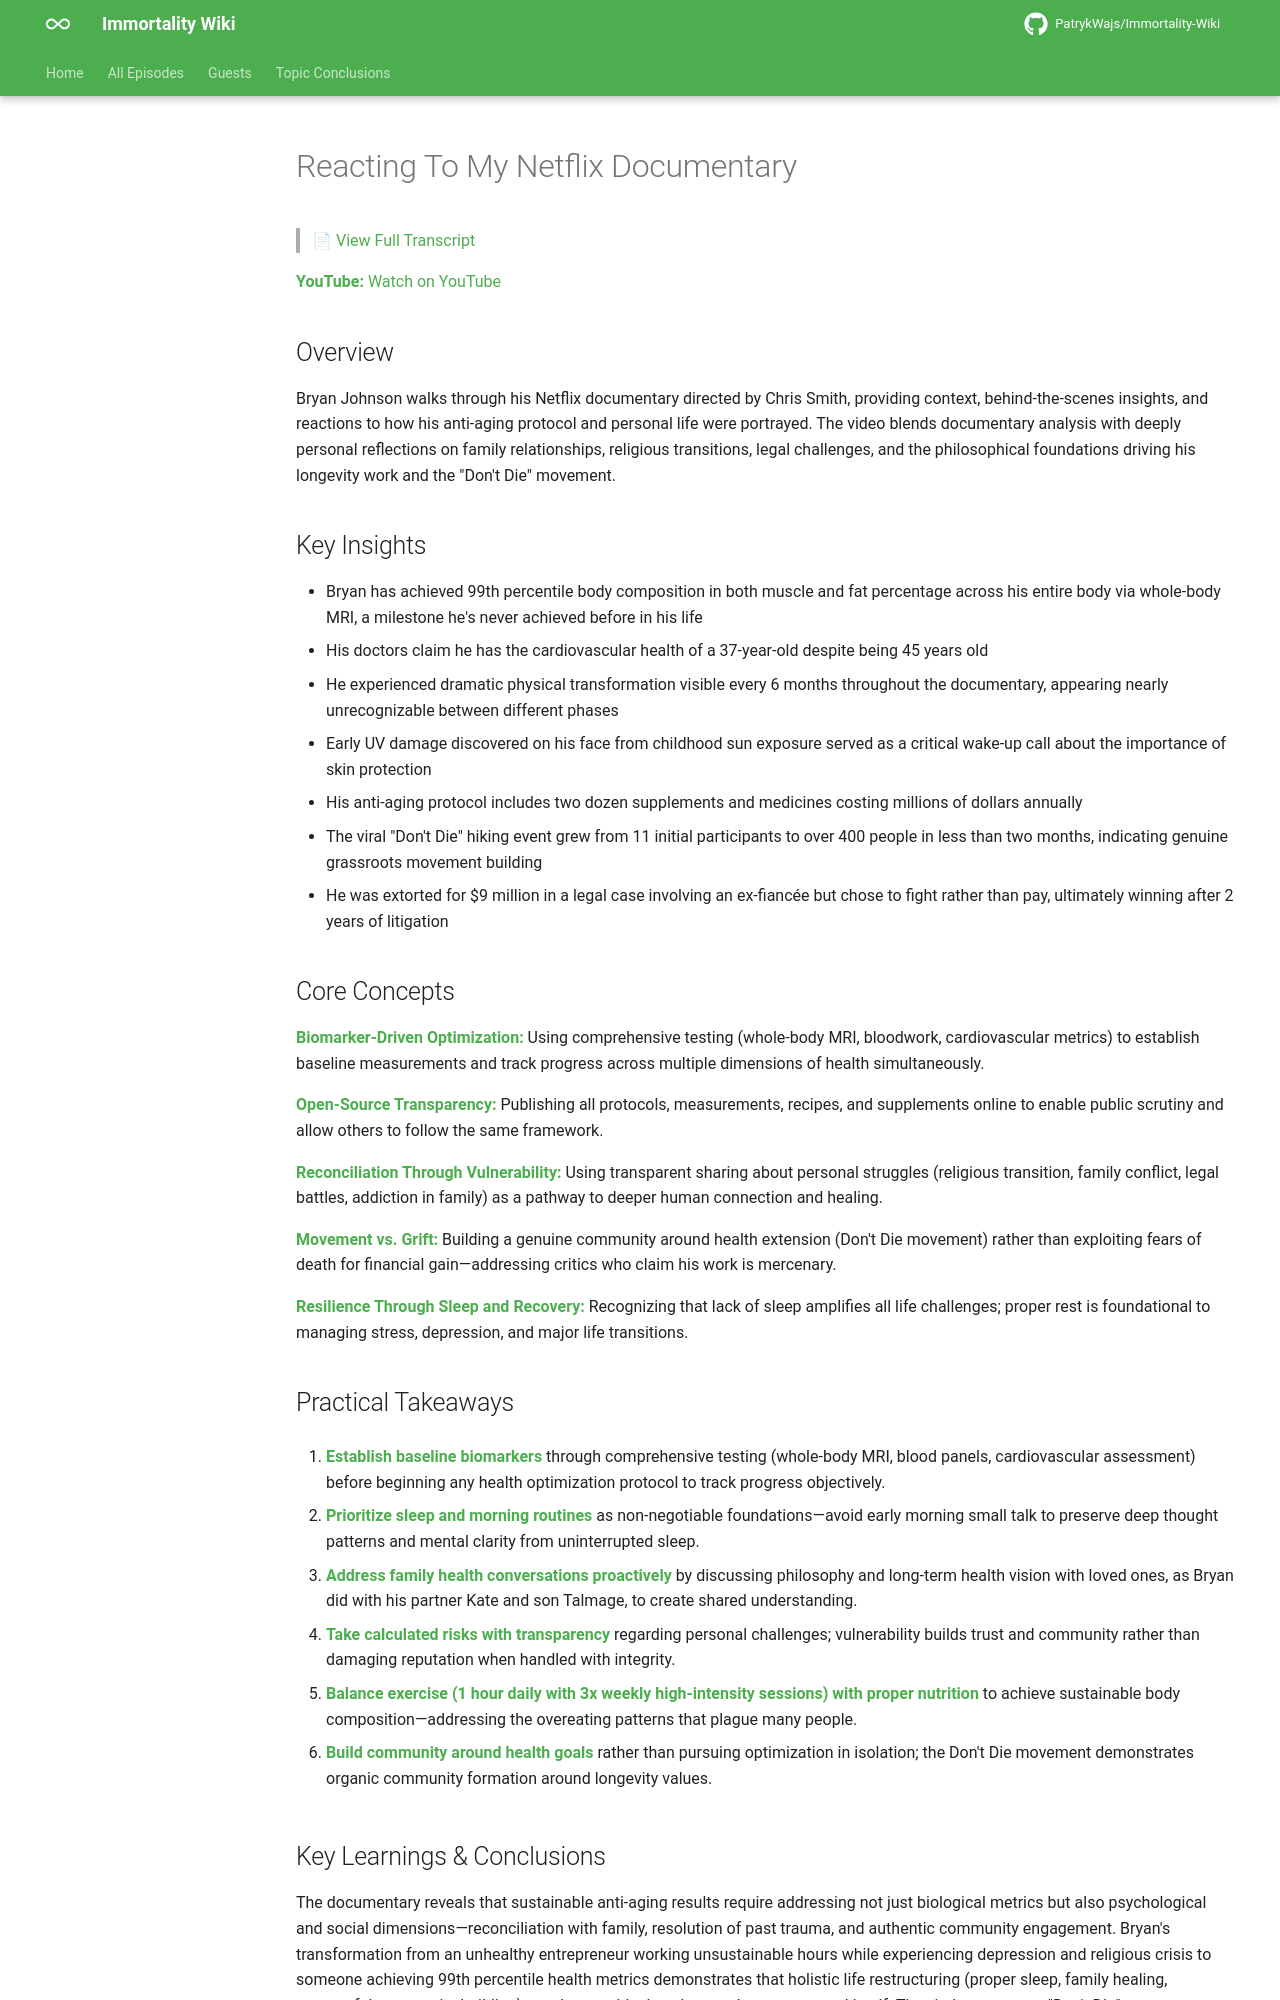

repository: PatrykWajs/Immortality-Wiki · page: Episodes/EP-82 - Reacting To My Netflix Documentary/summary/index.html · generator: mkdocs

# Reacting To My Netflix Documentary

> 📄 [View Full Transcript](transcript.md)

**YouTube:** [Watch on YouTube](https://www.youtube.com/watch?v=iO5ClR7xRWI)

## Overview

Bryan Johnson walks through his Netflix documentary directed by Chris Smith, providing context, behind-the-scenes insights, and reactions to how his anti-aging protocol and personal life were portrayed. The video blends documentary analysis with deeply personal reflections on family relationships, religious transitions, legal challenges, and the philosophical foundations driving his longevity work and the "Don't Die" movement.

## Key Insights

- Bryan has achieved 99th percentile body composition in both muscle and fat percentage across his entire body via whole-body MRI, a milestone he's never achieved before in his life
- His doctors claim he has the cardiovascular health of a 37-year-old despite being 45 years old
- He experienced dramatic physical transformation visible every 6 months throughout the documentary, appearing nearly unrecognizable between different phases
- Early UV damage discovered on his face from childhood sun exposure served as a critical wake-up call about the importance of skin protection
- His anti-aging protocol includes two dozen supplements and medicines costing millions of dollars annually
- The viral "Don't Die" hiking event grew from 11 initial participants to over 400 people in less than two months, indicating genuine grassroots movement building
- He was extorted for $9 million in a legal case involving an ex-fiancée but chose to fight rather than pay, ultimately winning after 2 years of litigation

## Core Concepts

**Biomarker-Driven Optimization:** Using comprehensive testing (whole-body MRI, bloodwork, cardiovascular metrics) to establish baseline measurements and track progress across multiple dimensions of health simultaneously.

**Open-Source Transparency:** Publishing all protocols, measurements, recipes, and supplements online to enable public scrutiny and allow others to follow the same framework.

**Reconciliation Through Vulnerability:** Using transparent sharing about personal struggles (religious transition, family conflict, legal battles, addiction in family) as a pathway to deeper human connection and healing.

**Movement vs. Grift:** Building a genuine community around health extension (Don't Die movement) rather than exploiting fears of death for financial gain—addressing critics who claim his work is mercenary.

**Resilience Through Sleep and Recovery:** Recognizing that lack of sleep amplifies all life challenges; proper rest is foundational to managing stress, depression, and major life transitions.

## Practical Takeaways

1. **Establish baseline biomarkers** through comprehensive testing (whole-body MRI, blood panels, cardiovascular assessment) before beginning any health optimization protocol to track progress objectively.

2. **Prioritize sleep and morning routines** as non-negotiable foundations—avoid early morning small talk to preserve deep thought patterns and mental clarity from uninterrupted sleep.

3. **Address family health conversations proactively** by discussing philosophy and long-term health vision with loved ones, as Bryan did with his partner Kate and son Talmage, to create shared understanding.

4. **Take calculated risks with transparency** regarding personal challenges; vulnerability builds trust and community rather than damaging reputation when handled with integrity.

5. **Balance exercise (1 hour daily with 3x weekly high-intensity sessions) with proper nutrition** to achieve sustainable body composition—addressing the overeating patterns that plague many people.

6. **Build community around health goals** rather than pursuing optimization in isolation; the Don't Die movement demonstrates organic community formation around longevity values.
